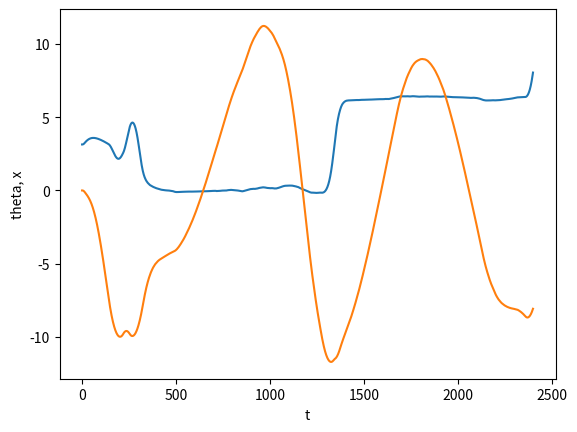

Here is the Python script that generated this plot:
#!/usr/bin/env python
# coding: utf-8

# In[1]:


import numpy as np
import numpy.random as npr
from scipy.linalg import solve_discrete_are


# In[2]:


np.set_printoptions(precision=3, suppress=True)


# In[3]:


hz = 60.0
_sat = 5.0
def f(s, a):
    th, x, thdot, xdot = s
    sdot = np.array([
                thdot, xdot,
                9.81*np.sin(th)/1.0+_sat*a[0]*np.cos(th)/1.0-0.2*thdot,
                _sat*a[0]-0.1*xdot])
    return s + sdot/hz


# In[4]:


def wrap2Pi(x):
    th = np.fmod(x+np.pi, 2.0 * np.pi)
    if th < 0:
        th = th + 2.0 * np.pi
    return th - np.pi

Q = np.diag([10., .2, 0., 0.05, 0., 0., 0.])
Qf = np.diag([20., 0.2, 0., 0., 0., 0.,0.])
R = np.diag([0.01])

Rinv = np.linalg.inv(R)

def l(x): #loss in z space
    x[0] = wrap2Pi(x[0])
    return np.dot(x, np.dot(Q, x))

def ldx(x):
    x[0] = wrap2Pi(x[0])
    return 2.*np.dot(Q, x)

def m(x): #loss in z space
    x[0] = wrap2Pi(x[0])
    return np.dot(x, np.dot(Qf, x))

def mdx(x):
    x[0] = wrap2Pi(x[0])
    return 2.*np.dot(Qf, x)


# In[5]:


state_dim = 4
action_dim = 1

num_x_obs = 7
num_u_obs = 2
num_obs = num_x_obs + num_u_obs

def z(s):
    th, x, thdot, xdot = s
    return np.array([th, x, thdot, xdot, np.sin(th), np.cos(th), 1.])

def v(s, a):
    th, x, thdot, xdot = s
    return np.array([a[0], np.cos(th) * a[0]])

def dvdu(s, a):
    return np.array([[1.0, np.cos(s[0])]]).T
def dvdz(s, a):
    th, x, thdot, xdot = s
    out = np.zeros((num_u_obs, num_x_obs))
    out[:,0] = np.array([0., -np.sin(th) * a[0]])
    return out 


# In[6]:


npr.seed(0) ## set the seed for reproducibility 
num_trials = 60 ## number of resets
horizon    = 100 ## how long we simulate the system for
M = num_trials * horizon ## M sized data

_A = np.zeros((num_obs, num_obs))
_G = np.zeros((num_obs, num_obs))
cnt = 0
s_bnds = np.array([6.24, 1.0, 2.0, 2.0])
a_bnds = np.array([1.])
## loop to collect data
for k in range(num_trials):
#     x_t = npr.uniform(low=-s_bnds, high=s_bnds)
    x_t = npr.normal(s_bnds*0., s_bnds)
    for t in range(horizon):
        u_t = npr.normal(0.*a_bnds, a_bnds)
        x_tpo = f(x_t, u_t)
        u_tpo = u_t

        z1 = np.concatenate([z(x_t), v(x_t, u_t)])
        z2 = np.concatenate([z(x_tpo), v(x_tpo, u_t)])
        cnt += 1
        _A += np.outer(z2, z1)/cnt
        _G += np.outer(z1, z1)/cnt
        
        # reset for next loop
        x_t = x_tpo
        u_t = u_tpo

        
# _A /= M
# _G /= M

K = np.dot(_A, np.linalg.pinv(_G))
A = K[:num_x_obs,:num_x_obs]
B = K[:num_x_obs, num_x_obs:]

# A[np.abs(A)<1e-3] = 0
# B[np.abs(B)<1e-3] = 0


# In[7]:


T = int(1.5*hz)
u = [np.zeros(1) for t in range(T)]
def update(x, u, A, B):
    zt = z(x.copy())
    zot = []
    for t in range(T):
        zt = z(zt[:state_dim])
        zot.append(zt.copy())
        zt = np.dot(A, zt) + np.dot(B, v(zt[:state_dim], u[t]))
    rho = np.zeros_like(zt)
    for t in reversed(range(T)):
        Bdz = np.dot(B, dvdz(zot[t][:state_dim], u[t]))
        rho = ldx(zot[t].copy()) + np.dot((A+Bdz).T, rho)
        Beff = np.dot(B, dvdu(zot[t], u[t]))
#         u[t] = np.clip(-Rinv.dot(Beff.T.dot(rho)), -1., 1.)
        du = Beff.T.dot(rho) + 2.0 * R.dot(u[t])
        u[t] = np.clip(u[t] - 0.1 * du, -1, 1)
    return u


# In[8]:


xt = np.array([3.14, 0., 0., 0.])

trajectory = []

for t in range(int(40*hz)):
    u[:-1] = u[1:]
    u[-1] = np.zeros_like(u[-1])
    u = update(xt, u, A, B)

    u1 = u[0]
    xtpo = f(xt, u1)

    z1 = np.concatenate([z(xt), v(xt, u1)])
    z2 = np.concatenate([z(xtpo), v(xtpo, u1)])
    cnt +=1 
    _A += np.outer(z2, z1)/cnt
    _G += np.outer(z1, z1)/cnt
    
    K = np.dot(_A, np.linalg.pinv(_G))
    A = K[:num_x_obs,:num_x_obs]
    B = K[:num_x_obs, num_x_obs:]
    
    xt = xtpo
    
    trajectory.append(xt.copy())
    if t % 50 == 0:
        print(xt)


# In[9]:


import matplotlib.pyplot as plt
trajectory = np.stack(trajectory)
plt.plot(trajectory[:,0])
plt.plot(trajectory[:,1])
plt.xlabel('t')
plt.ylabel('theta, x')
plt.show()


# In[ ]:




